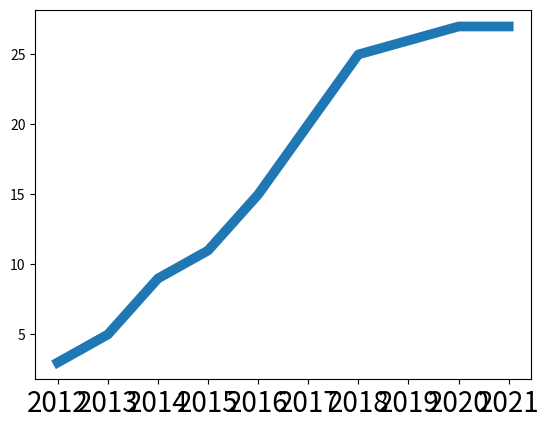

Here is the Python script that generated this plot: (Note: this script raises an exception after producing the figure.)
import matplotlib.pyplot as plt 
x = [2012, 2013, 2014, 2015, 2016, 2017, 2018, 2019, 2020, 2021]
smith = [0, 2, 7, 13, 17, 23, 23, 26, 26, 27]
kohli = [3, 5, 9, 11, 15, 20, 25, 26, 27, 27]
plt.plot(x, kohli, linewidth = 7)
plt.xticks([2012, 2013, 2014, 2015, 2016, 2017, 2018, 2019, 2020, 2021], fontsize = 20)
plt.yticks(1, fontsize = 20)
plt.plot(x, smith,'r', linewidth = 7)
plt.xlabel("Year", fontsize = 30)
plt.ylabel("Centuries", fontsize = 30)
#plt.xlim(2012, 2021)
#plt.ylim(0, 29)
plt.legend(["Kohli"])
plt.legend(["Kohli", "Smith"], loc = "lower right", fontsize = 20)
plt.show()